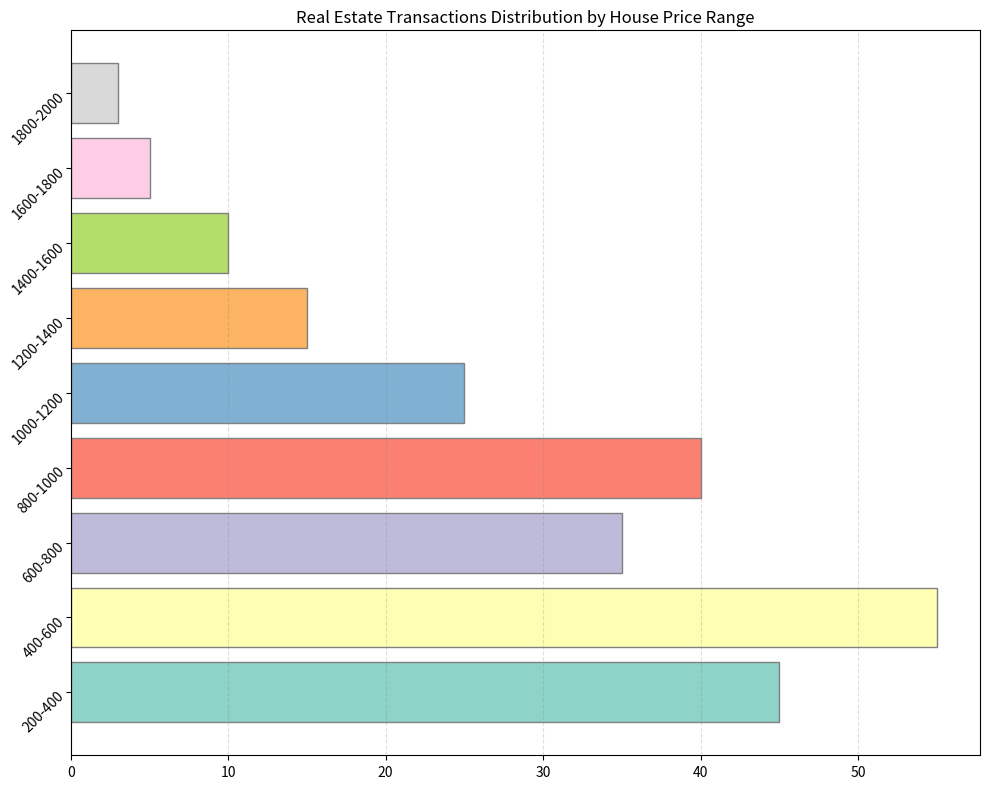

The matplotlib source for this figure: (Note: this script raises an exception after producing the figure.)
import matplotlib.pyplot as plt
import os

# Data Preparation
data_labels = ['200-400', '400-600', '600-800', '800-1000', '1000-1200', 
               '1200-1400', '1400-1600', '1600-1800', '1800-2000']
data = [45, 55, 35, 40, 25, 15, 10, 5, 3]
line_labels = ['Average House Price ($\'000)', 'Number of Transactions']

# Create a figure and a horizontal bar chart
plt.figure(figsize=(10, 8))
ax = plt.subplot(111)

# Create horizontal bar chart
bars = ax.barh(data_labels, data, color=plt.cm.Set3(range(len(data))), edgecolor='gray')

# Adding the grid
ax.xaxis.grid(True, linestyle='--', which='major', color='grey', alpha=.25)

# Add Title
plt.title('Real Estate Transactions Distribution by House Price Range')

# Set label if too long
ax.set_yticklabels(data_labels, rotation=45, ha='right', wrap=True)

# Automatically resize the image
plt.tight_layout()

# Saving the figure
save_path = '/cpfs01/user/liuqi/workspace/plotchart/data-300/histogram/png/17.png'
os.makedirs(os.path.dirname(save_path), exist_ok=True)
plt.savefig(save_path, format='png')

# Clear the current figure's state
plt.clf()
